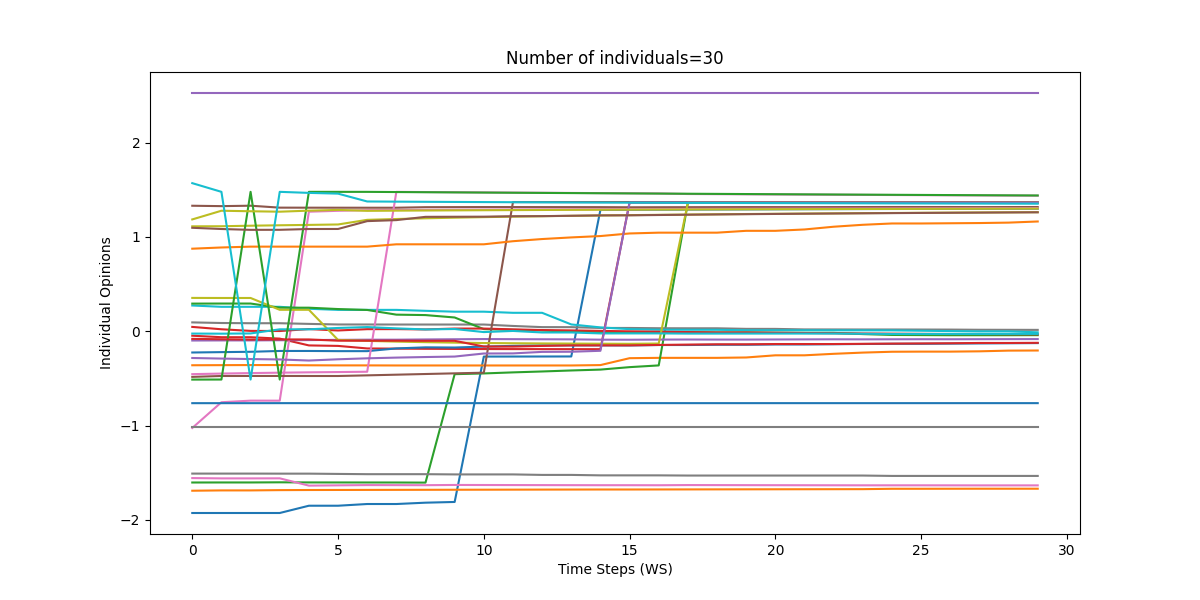

The data file committed next to this chart (first rows):
0, 1, 2, 3, 4, 5, 6, 7, 8, 9, 10, 11, 12, 13, 14, 15, 16, 17, 18, 19, 20, 21, 22, 23
-1.927, -1.927, -1.927, -1.927, -1.85, -1.85, -1.832, -1.832, -1.818, -1.81, -0.2687, -0.2684, -0.2681, -0.2675, 1.287, 1.288, 1.289, 1.29, 1.291, 1.292, 1.293, 1.293, 1.294, 1.295
-0.3607, -0.3596, -0.3587, -0.3587, -0.3611, -0.3622, -0.3622, -0.363, -0.363, -0.363, -0.363, -0.363, -0.363, -0.363, -0.3589, -0.2858, -0.2823, -0.2823, -0.2823, -0.2783, -0.2553, -0.2553, -0.2395, -0.2265
-1.604, -1.603, -1.603, -1.602, -1.603, -1.603, -1.603, -1.604, -1.605, -0.4553, -0.4475, -0.4363, -0.4267, -0.4161, -0.4068, -0.3807, -0.3624, 1.362, 1.362, 1.362, 1.362, 1.362, 1.362, 1.362
-0.04763, -0.06338, -0.06356, -0.07834, -0.1504, -0.1556, -0.1826, -0.1846, -0.1862, -0.1876, -0.1888, -0.1893, -0.1898, -0.19, -0.1903, 1.364, 1.364, 1.364, 1.364, 1.364, 1.364, 1.364, 1.364, 1.364
-0.09855, -0.09753, -0.09744, -0.0956, -0.09388, -0.09152, -0.08975, -0.08982, -0.08719, -0.08517, -0.08304, -0.08419, -0.08534, -0.08629, -0.08949, -0.09023, -0.08879, -0.08794, -0.08856, -0.08856, -0.08748, -0.08652, -0.08564, -0.08619
1.33, 1.326, 1.331, 1.31, 1.31, 1.309, 1.309, 1.309, 1.315, 1.316, 1.316, 1.316, 1.316, 1.316, 1.315, 1.314, 1.315, 1.315, 1.316, 1.316, 1.316, 1.316, 1.316, 1.317
-1.026, -0.7527, -0.736, -0.7362, 1.267, 1.277, 1.284, 1.285, 1.287, 1.288, 1.289, 1.291, 1.292, 1.293, 1.294, 1.295, 1.296, 1.296, 1.297, 1.298, 1.299, 1.299, 1.3, 1.301
0.09366, 0.08715, 0.08484, 0.08484, 0.07774, 0.07154, 0.07154, 0.07099, 0.07099, 0.07099, 0.07099, 0.05591, 0.04349, 0.04315, 0.03459, 0.03459, 0.03172, 0.03109, 0.03109, 0.02507, 0.02469, 0.0191, 0.01875, 0.0183
1.112, 1.113, 1.119, 1.123, 1.127, 1.132, 1.181, 1.19, 1.197, 1.204, 1.209, 1.215, 1.219, 1.223, 1.227, 1.231, 1.234, 1.237, 1.24, 1.242, 1.245, 1.247, 1.249, 1.252
0.2727, 0.2588, 0.2588, 0.2588, 0.2381, 0.2263, 0.2263, 0.2263, 0.2163, 0.2072, 0.2072, 0.1952, 0.1952, 0.07193, 0.04051, 0.02207, 0.01577, 0.01539, 0.01498, 0.01032, 0.01012, 0.009899, 0.009644, 0.00936
-0.2255, -0.2215, -0.218, -0.2093, -0.2093, -0.2111, -0.2111, -0.1822, -0.1709, -0.1728, -0.1632, -0.1548, -0.1498, -0.1499, -0.1499, -0.1505, -0.1462, -0.1462, -0.1435, -0.1435, -0.1403, -0.1403, -0.1379, -0.1354
-1.691, -1.688, -1.688, -1.685, -1.683, -1.683, -1.682, -1.682, -1.681, -1.681, -1.68, -1.679, -1.679, -1.678, -1.678, -1.678, -1.677, -1.677, -1.676, -1.676, -1.676, -1.675, -1.675, -1.674
0.2927, 0.2935, 0.2935, 0.2496, 0.2494, 0.2351, 0.2256, 0.1758, 0.1711, 0.1457, 0.02222, 0.01471, 0.007902, -0.005967, -0.009963, -0.01007, -0.01017, -0.01026, -0.01349, -0.01357, -0.01645, -0.01741, -0.01746, -0.03044
0.04575, 0.02074, 0.003636, 0.002098, 0.02283, 0.007918, 0.02185, 0.0224, 0.01913, 0.02823, 0.0282, 0.01984, 0.01248, 0.008631, 0.003561, -0.001088, -0.005399, -0.009133, -0.01268, -0.01277, -0.01594, -0.01878, -0.02148, -0.02385
2.525, 2.525, 2.525, 2.525, 2.525, 2.525, 2.525, 2.525, 2.525, 2.525, 2.525, 2.525, 2.525, 2.525, 2.525, 2.525, 2.525, 2.525, 2.525, 2.525, 2.525, 2.525, 2.525, 2.525
-0.4839, -0.4744, -0.4742, -0.4742, -0.4746, -0.4746, -0.4678, -0.4607, -0.4536, -0.4465, -0.4397, 1.369, 1.369, 1.369, 1.369, 1.369, 1.369, 1.369, 1.369, 1.369, 1.369, 1.369, 1.369, 1.368
-0.455, -0.4489, -0.4438, -0.4395, -0.4357, -0.4329, -0.4294, 1.477, 1.475, 1.474, 1.472, 1.47, 1.468, 1.466, 1.464, 1.462, 1.461, 1.454, 1.453, 1.451, 1.45, 1.448, 1.447, 1.445
-1.509, -1.509, -1.509, -1.51, -1.51, -1.513, -1.515, -1.515, -1.515, -1.518, -1.518, -1.518, -1.523, -1.523, -1.528, -1.528, -1.528, -1.53, -1.53, -1.53, -1.53, -1.53, -1.53, -1.53
0.3532, 0.3524, 0.3524, 0.227, 0.2272, -0.09213, -0.1024, -0.11, -0.116, -0.1209, -0.1252, -0.1274, -0.1295, -0.1309, -0.1323, -0.1334, -0.1306, 1.362, 1.362, 1.362, 1.362, 1.362, 1.362, 1.362
-0.02488, -0.0259, -0.02359, 0.02027, 0.02027, 0.03459, 0.04414, 0.0303, 0.01894, 0.0235, -0.008982, 0.002968, -0.0132, -0.0132, -0.02329, -0.02319, -0.02309, -0.02517, -0.02506, -0.02496, -0.02488, -0.02488, -0.02482, -0.02705
-0.7627, -0.7627, -0.7626, -0.7624, -0.7624, -0.7624, -0.7624, -0.7624, -0.7624, -0.7624, -0.7624, -0.7624, -0.7624, -0.7624, -0.7624, -0.7624, -0.7624, -0.7624, -0.7624, -0.7624, -0.7624, -0.7624, -0.7624, -0.7624
0.8749, 0.8878, 0.8967, 0.8967, 0.8967, 0.8967, 0.8967, 0.9215, 0.9215, 0.9215, 0.9215, 0.9543, 0.9773, 0.9945, 1.009, 1.036, 1.045, 1.045, 1.045, 1.064, 1.064, 1.079, 1.108, 1.128
-0.5128, -0.5121, 1.478, -0.5121, 1.478, 1.478, 1.477, 1.476, 1.474, 1.472, 1.47, 1.468, 1.466, 1.465, 1.463, 1.461, 1.459, 1.458, 1.456, 1.454, 1.453, 1.451, 1.449, 1.448
-0.08111, -0.08512, -0.08863, -0.08709, -0.08709, -0.1004, -0.1004, -0.1003, -0.1016, -0.1017, -0.162, -0.163, -0.1556, -0.1502, -0.15, -0.1499, -0.1456, -0.1418, -0.1386, -0.1386, -0.1358, -0.1358, -0.1358, -0.1336
-0.2838, -0.2899, -0.295, -0.2993, -0.3107, -0.2974, -0.2872, -0.2796, -0.2736, -0.2686, -0.2362, -0.2351, -0.2189, -0.2175, -0.2074, 1.364, 1.364, 1.364, 1.364, 1.364, 1.364, 1.364, 1.364, 1.364
1.097, 1.084, 1.075, 1.075, 1.084, 1.084, 1.167, 1.178, 1.213, 1.213, 1.214, 1.219, 1.22, 1.224, 1.228, 1.229, 1.232, 1.235, 1.238, 1.241, 1.243, 1.246, 1.248, 1.25
-1.557, -1.56, -1.56, -1.56, -1.637, -1.634, -1.631, -1.632, -1.632, -1.63, -1.63, -1.631, -1.631, -1.632, -1.632, -1.632, -1.633, -1.631, -1.631, -1.632, -1.632, -1.633, -1.633, -1.634
-1.015, -1.015, -1.015, -1.015, -1.015, -1.015, -1.015, -1.015, -1.015, -1.015, -1.015, -1.015, -1.015, -1.015, -1.015, -1.015, -1.015, -1.015, -1.015, -1.015, -1.015, -1.015, -1.015, -1.015
1.185, 1.277, 1.272, 1.267, 1.278, 1.286, 1.276, 1.278, 1.28, 1.281, 1.283, 1.284, 1.285, 1.287, 1.288, 1.289, 1.29, 1.291, 1.292, 1.293, 1.294, 1.294, 1.295, 1.296
1.57, 1.478, -0.5121, 1.478, 1.467, 1.459, 1.375, 1.374, 1.372, 1.371, 1.369, 1.368, 1.366, 1.365, 1.364, 1.363, 1.362, 1.361, 1.36, 1.359, 1.358, 1.357, 1.357, 1.356
